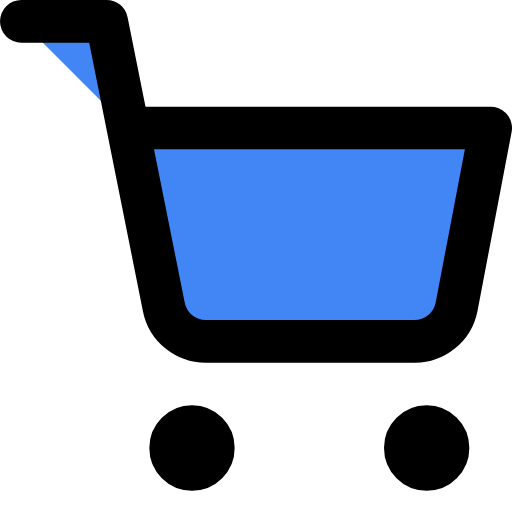
t = 0.00 s
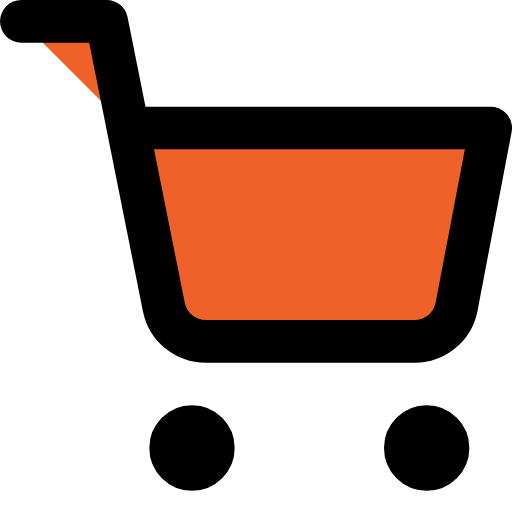
t = 0.47 s
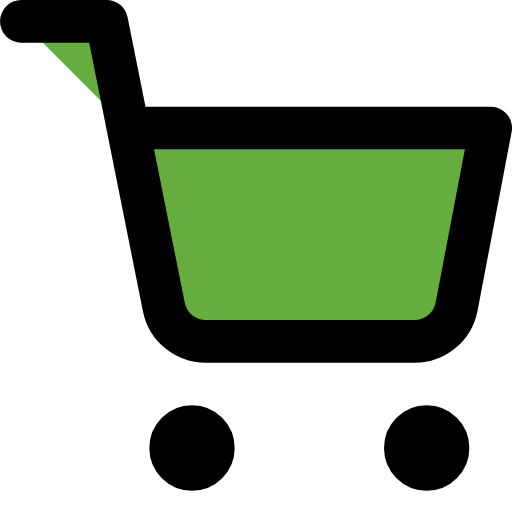
t = 1.03 s
t = 1.50 s: frame unchanged from t = 0.00 s, image omitted
t = 1.97 s: frame unchanged from t = 1.03 s, image omitted
t = 2.53 s: frame unchanged from t = 0.47 s, image omitted

The animated SVG that drew these frames (rendered in a browser with its animation timeline set to each time). Animation: 3 SMIL elements (animate=3); one cycle of 3.00 s, repeats indefinitely.

<svg xmlns="http://www.w3.org/2000/svg" viewBox="0 0 24 24" fill="none" stroke="currentColor" stroke-width="2" stroke-linecap="round" stroke-linejoin="round"><circle cx="9" cy="21" r="1"><animate attributeName="fill" values="#4285F4;#EA4335;#FBBC05;#34A853;#4285F4;#34A853;#FBBC05;#EA4335;#4285F4" dur="3s" repeatCount="indefinite"/></circle><circle cx="20" cy="21" r="1"><animate attributeName="fill" values="#4285F4;#EA4335;#FBBC05;#34A853;#4285F4;#34A853;#FBBC05;#EA4335;#4285F4" dur="3s" repeatCount="indefinite"/></circle><path d="M1 1h4l2.68 13.39a2 2 0 0 0 2 1.61h9.72a2 2 0 0 0 2-1.61L23 6H6"><animate attributeName="fill" values="#4285F4;#EA4335;#FBBC05;#34A853;#4285F4;#34A853;#FBBC05;#EA4335;#4285F4" dur="3s" repeatCount="indefinite"/></path></svg>
